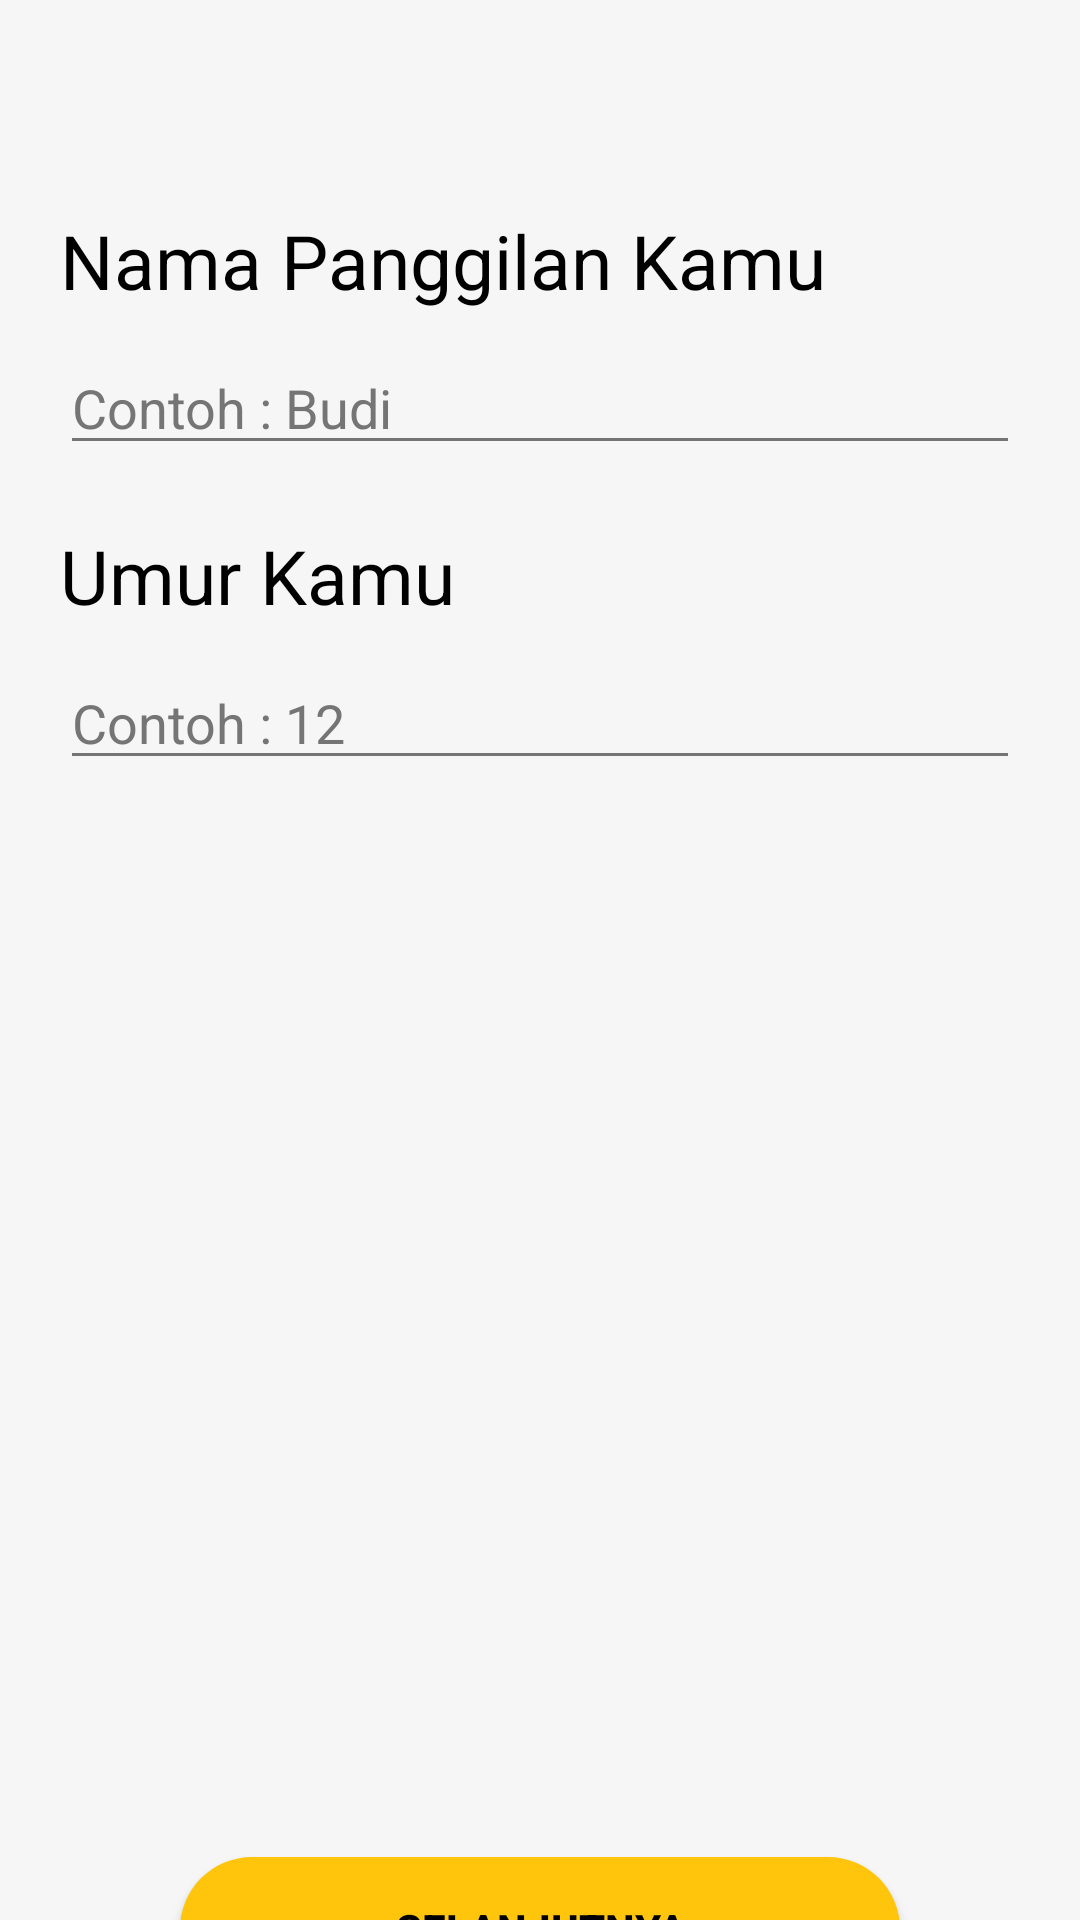

Here is an Android app screen rendered from its layout file. Give the layout XML and the strings, colors and styles it references.
<!-- AndroidManifest.xml: application theme Theme.LatihanMonitori3 -->
<!-- res/layout/activity_nama.xml -->
<?xml version="1.0" encoding="utf-8"?>
<androidx.constraintlayout.widget.ConstraintLayout xmlns:android="http://schemas.android.com/apk/res/android"
    xmlns:app="http://schemas.android.com/apk/res-auto"
    xmlns:tools="http://schemas.android.com/tools"
    android:layout_width="match_parent"
    android:layout_height="match_parent"
    tools:context=".Nama"
    android:background="#F6F6F6">


    <TextView
        android:id="@+id/textView3"
        android:layout_width="match_parent"
        android:layout_height="wrap_content"
        android:text="Nama Panggilan Kamu"
        android:textSize="25dp"
        android:layout_marginTop="70dp"
        android:layout_marginLeft="20dp"
        app:layout_goneMarginLeft="20dp"
        android:textColor="@color/black"
        app:layout_constraintEnd_toEndOf="parent"
        app:layout_constraintStart_toStartOf="parent"
        app:layout_constraintTop_toTopOf="parent" />

    <EditText
        android:id="@+id/editTextTextPersonName"
        android:layout_width="match_parent"
        android:layout_height="wrap_content"
        android:layout_marginLeft="20dp"
        android:layout_marginRight="20dp"
        android:layout_marginTop="10dp"
        android:ems="10"
        android:inputType="textPersonName"
        android:hint="Contoh : Budi"
        android:textColorHint="#757575"
        android:textColor="@color/black"
        android:backgroundTint="#757575"
        app:layout_constraintEnd_toEndOf="parent"
        app:layout_constraintStart_toStartOf="parent"
        app:layout_constraintTop_toBottomOf="@+id/textView3" />

    <TextView
        android:id="@+id/textView4"
        android:layout_width="match_parent"
        android:layout_height="wrap_content"
        android:layout_marginTop="20dp"
        android:layout_marginRight="20dp"
        android:layout_marginLeft="20dp"
        android:text="Umur Kamu"
        android:textSize="25dp"
        android:textColor="@color/black"
        app:layout_constraintEnd_toEndOf="parent"
        app:layout_constraintStart_toStartOf="parent"
        app:layout_constraintTop_toBottomOf="@+id/editTextTextPersonName" />

    <EditText
        android:id="@+id/editTextTextPersonName2"
        android:layout_width="match_parent"
        android:layout_height="wrap_content"
        android:layout_marginTop="10dp"
        android:layout_marginLeft="20dp"
        android:layout_marginRight="20dp"
        android:textColorHint="#757575"
        android:textColor="@color/black"
        android:backgroundTint="#757575"
        android:ems="10"
        android:inputType="textPersonName"
        android:hint="Contoh : 12"
        app:layout_constraintEnd_toEndOf="parent"
        app:layout_constraintStart_toStartOf="parent"
        app:layout_constraintTop_toBottomOf="@+id/textView4"/>

    <Button
        android:id="@+id/button"
        android:layout_width="match_parent"
        android:layout_height="wrap_content"
        android:layout_marginLeft="60dp"
        android:layout_marginTop="368dp"
        android:layout_marginRight="60dp"
        android:background="@drawable/button"
        android:text="selanjutnya"
        android:textStyle="bold"
        android:textColor="@color/black"
        app:backgroundTint="#ffc50d"
        app:layout_constraintBottom_toBottomOf="parent"
        app:layout_constraintEnd_toEndOf="parent"
        app:layout_constraintStart_toStartOf="parent"
        app:layout_constraintTop_toBottomOf="@+id/editTextTextPersonName2"
        app:layout_constraintVertical_bias="0.25" />


</androidx.constraintlayout.widget.ConstraintLayout>
<!-- resources referenced by this layout -->
<resources>
  <!-- drawable button (drawable) -->
  <?xml version="1.0" encoding="utf-8"?>
  <selector xmlns:android="http://schemas.android.com/apk/res/android">
      <item>
          <shape>
              <corners
                  android:radius="50dp" />
              <gradient
                  android:startColor="#ffe41e"
                  android:endColor="#ffc50d"/>
          </shape>
      </item>
  
  </selector>
  <style name="Theme.LatihanMonitori3" parent="Theme.MaterialComponents.DayNight.NoActionBar">
          
          <item name="colorPrimary">@color/white</item>
          <item name="colorPrimaryVariant">@color/black</item>
          <item name="colorOnPrimary">@color/white</item>
          
          <item name="colorSecondary">@color/teal_200</item>
          <item name="colorSecondaryVariant">@color/teal_700</item>
          <item name="colorOnSecondary">@color/white</item>
          
          <item name="android:statusBarColor" tools:targetApi="l">?attr/colorPrimaryVariant</item>
          
      </style>
  <!-- not gathered from this repository: default colours our renderer supplied (Android Studio template values) -->
  <color name="teal_200">#FF03DAC5</color>
  <color name="teal_700">#FF018786</color>
  <color name="black">#FF000000</color>
  <color name="white">#FFFFFFFF</color>
</resources>
